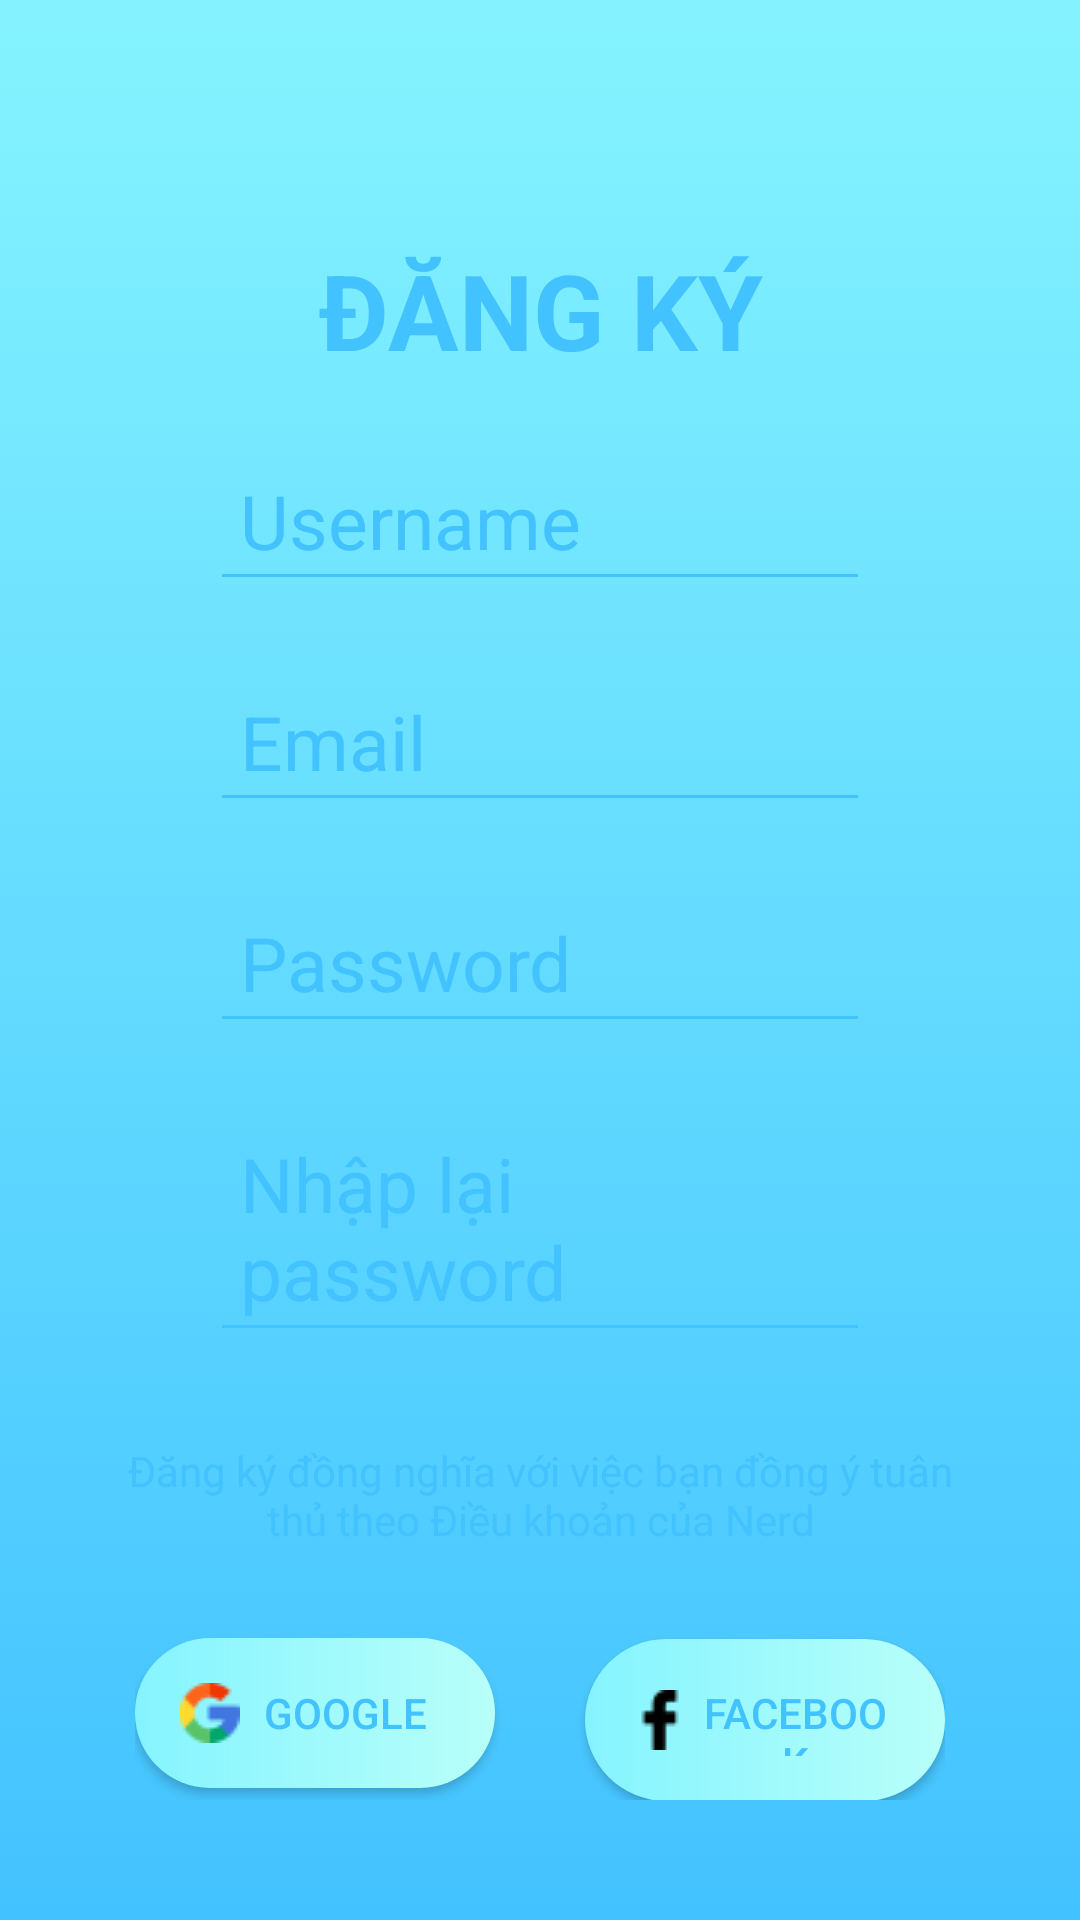

Produce the Android XML layout that renders to this screen, including the resource entries it uses.
<!-- AndroidManifest.xml: application theme Theme.Nerd -->
<!-- res/layout/activity_register.xml -->
<?xml version="1.0" encoding="utf-8"?>
<LinearLayout xmlns:android="http://schemas.android.com/apk/res/android"
    xmlns:app="http://schemas.android.com/apk/res-auto"
    xmlns:tools="http://schemas.android.com/tools"
    android:layout_width="match_parent"
    android:layout_height="match_parent"
    tools:context=".RegisterActivity"
    android:orientation="vertical"
    android:background="@drawable/blurbg"
    android:padding="20dp"
    android:clipToPadding="false">

    <LinearLayout
        android:layout_width="match_parent"
        android:layout_height="wrap_content"
        android:background="@drawable/rdbg"
        android:orientation="vertical"
        android:padding="20dp"
        android:clipToPadding="false"
        android:layout_marginTop="30dp">

        <TextView
            android:layout_width="match_parent"
            android:layout_height="wrap_content"
            android:text="ĐĂNG KÝ"
            android:textAlignment="center"
            android:textColor="#42C2FF"
            android:textSize="35dp"
            android:textStyle="bold"
            android:layout_marginTop="10dp"/>

        <EditText
            android:padding="10dp"
            android:layout_marginTop="20dp"
            android:layout_marginStart="30dp"
            android:layout_marginEnd="30dp"
            android:id="@+id/edt_Username"
            android:layout_width="match_parent"
            android:layout_height="wrap_content"
            android:hint="Username"
            android:textSize="25dp"
            android:textColorHint="#42C2FF"
            android:backgroundTint="#42C2FF"/>

        <EditText
            android:padding="10dp"
            android:layout_marginTop="20dp"
            android:layout_marginStart="30dp"
            android:layout_marginEnd="30dp"
            android:id="@+id/edt_Email"
            android:layout_width="match_parent"
            android:layout_height="wrap_content"
            android:hint="Email"
            android:textSize="25dp"
            android:textColorHint="#42C2FF"
            android:backgroundTint="#42C2FF" />

        <EditText
            android:padding="10dp"
            android:layout_marginTop="20dp"
            android:layout_marginStart="30dp"
            android:layout_marginEnd="30dp"
            android:id="@+id/edt_Password"
            android:layout_width="match_parent"
            android:layout_height="wrap_content"
            android:hint="Password"
            android:textSize="25dp"
            android:textColorHint="#42C2FF"
            android:backgroundTint="#42C2FF"/>

        <EditText
            android:padding="10dp"
            android:layout_marginTop="20dp"
            android:layout_marginStart="30dp"
            android:layout_marginEnd="30dp"
            android:id="@+id/edt_ReEnterPassword"
            android:layout_width="match_parent"
            android:layout_height="wrap_content"
            android:hint="Nhập lại password"
            android:textSize="25dp"
            android:textColorHint="#42C2FF"
            android:backgroundTint="#42C2FF"/>

        <TextView
            android:id="@+id/txt_Policy"
            android:layout_marginTop="30dp"
            android:layout_width="wrap_content"
            android:layout_height="wrap_content"
            android:text="Đăng ký đồng nghĩa với việc bạn đồng ý tuân thủ theo Điều khoản của Nerd"
            android:textAlignment="center"
            android:textColor="#42C2FF" />

        <TableLayout
            android:layout_width="wrap_content"
            android:layout_height="wrap_content"
            android:layout_gravity="center"
            android:clipChildren="false">
            <TableRow
                android:clipToPadding="false">
                <androidx.appcompat.widget.AppCompatButton
                    android:layout_marginTop="30dp"
                    android:layout_marginEnd="15dp"
                    android:padding="15dp"
                    android:id="@+id/btn_GG"
                    android:layout_width="120dp"
                    android:layout_height="wrap_content"
                    android:drawableLeft="@drawable/gg"
                    android:text="Google"
                    android:textColor="#42C2FF"
                    android:background="@drawable/gradientglass"/>

                <androidx.appcompat.widget.AppCompatButton
                    android:layout_marginTop="30dp"
                    android:layout_marginStart="15dp"
                    android:padding="15dp"
                    android:id="@+id/btn_FB"
                    android:layout_width="120dp"
                    android:layout_height="wrap_content"
                    android:drawableLeft="@drawable/fb"
                    android:text="Facebook"
                    android:textColor="#42C2FF"
                    android:background="@drawable/gradientglass"/>
            </TableRow>

            <TextView
                android:id="@+id/txt_Login"
                android:layout_marginTop="10dp"
                android:layout_width="wrap_content"
                android:layout_height="wrap_content"
                android:text="Đăng nhập"
                android:textAlignment="center"
                android:textColor="#42C2FF" />

        </TableLayout>

        <androidx.appcompat.widget.AppCompatButton
            android:layout_marginTop="10dp"
            android:padding="15dp"
            android:id="@+id/btn_Register"
            android:layout_width="120dp"
            android:layout_height="wrap_content"
            android:text="Đăng ký"
            android:textColor="#42C2FF"
            android:background="@drawable/gradientglass"
            android:layout_gravity="center"/>

    </LinearLayout>

</LinearLayout>
<!-- resources referenced by this layout -->
<resources>
  <!-- drawable blurbg (drawable) -->
  <?xml version="1.0" encoding="utf-8"?>
  <selector xmlns:android="http://schemas.android.com/apk/res/android">
      <item>
          <shape>
              <gradient
                  android:startColor="#85F4FF"
                  android:endColor="#42C2FF"
                  android:angle="270"
                  android:type="linear"/>
          </shape>
      </item>
  </selector>
  <!-- drawable fb: png bitmap (drawable, 313 bytes) -->
  <!-- drawable gg: png bitmap (drawable, 727 bytes) -->
  <!-- drawable gradientglass (drawable) -->
  <?xml version="1.0" encoding="UTF-8"?>
  <shape xmlns:android="http://schemas.android.com/apk/res/android">
      <gradient
          android:startColor="#85F4FF"
          android:endColor="#B8FFF9"
          android:type="linear"/>
      <corners android:radius="100dp"/>
  </shape>
  <style name="Theme.Nerd" parent="Theme.MaterialComponents.DayNight.DarkActionBar">
          
          <item name="colorPrimary">@color/purple_500</item>
          <item name="colorPrimaryVariant">@color/purple_700</item>
          <item name="colorOnPrimary">@color/white</item>
          
          <item name="colorSecondary">@color/teal_200</item>
          <item name="colorSecondaryVariant">@color/teal_700</item>
          <item name="colorOnSecondary">@color/black</item>
          
          <item name="android:statusBarColor" tools:targetApi="l">?attr/colorPrimaryVariant</item>
          
      </style>
  <!-- not gathered from this repository: default colours our renderer supplied (Android Studio template values) -->
  <color name="purple_500">#FF6200EE</color>
  <color name="purple_700">#FF3700B3</color>
  <color name="teal_200">#FF03DAC5</color>
  <color name="teal_700">#FF018786</color>
  <color name="black">#FF000000</color>
  <color name="white">#FFFFFFFF</color>
</resources>
